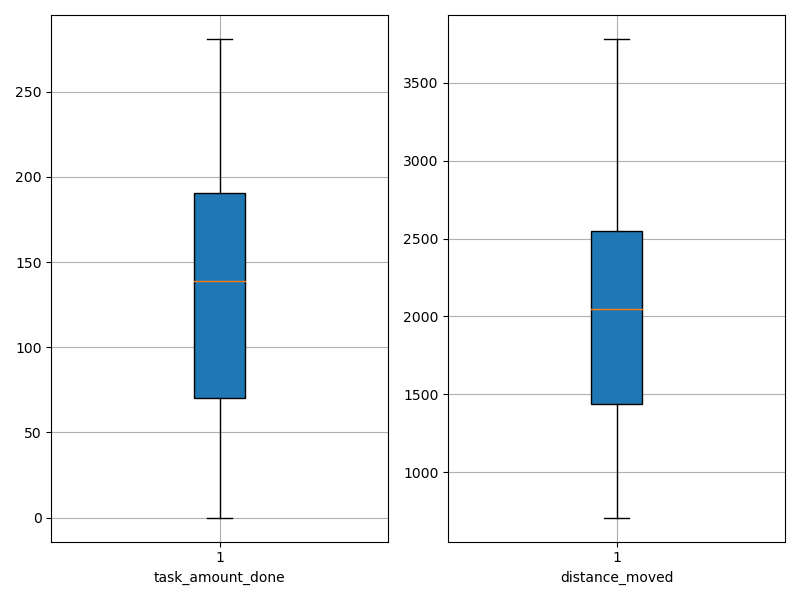

Source data for this figure (header and first rows):
agent_id, task_amount_done, distance_moved
0, 68.0, 1009
1, 281.0, 3608
2, 69.0, 1368
3, 139.0, 1636
4, 69.0, 708.4
5, 71.0, 1985
6, 211.0, 2450
7, 140.0, 2073
8, 139.0, 2125
9, 71.0, 986.7
10, 141.0, 1447
11, 139.0, 1625
12, 207.0, 3100
13, 70.0, 1801
14, 71.0, 1247
15, 208.0, 3286
16, 0.0, 1699
17, 70.0, 1232
18, 140.0, 2268
19, 71.0, 2632
20, 142.0, 2301
21, 70.0, 1436
22, 140.0, 2017
23, 211.0, 2710
24, 140.0, 2200
25, 71.0, 2510
26, 210.0, 2564
27, 70.0, 1096
28, 281.0, 3782
29, 280.0, 3773
